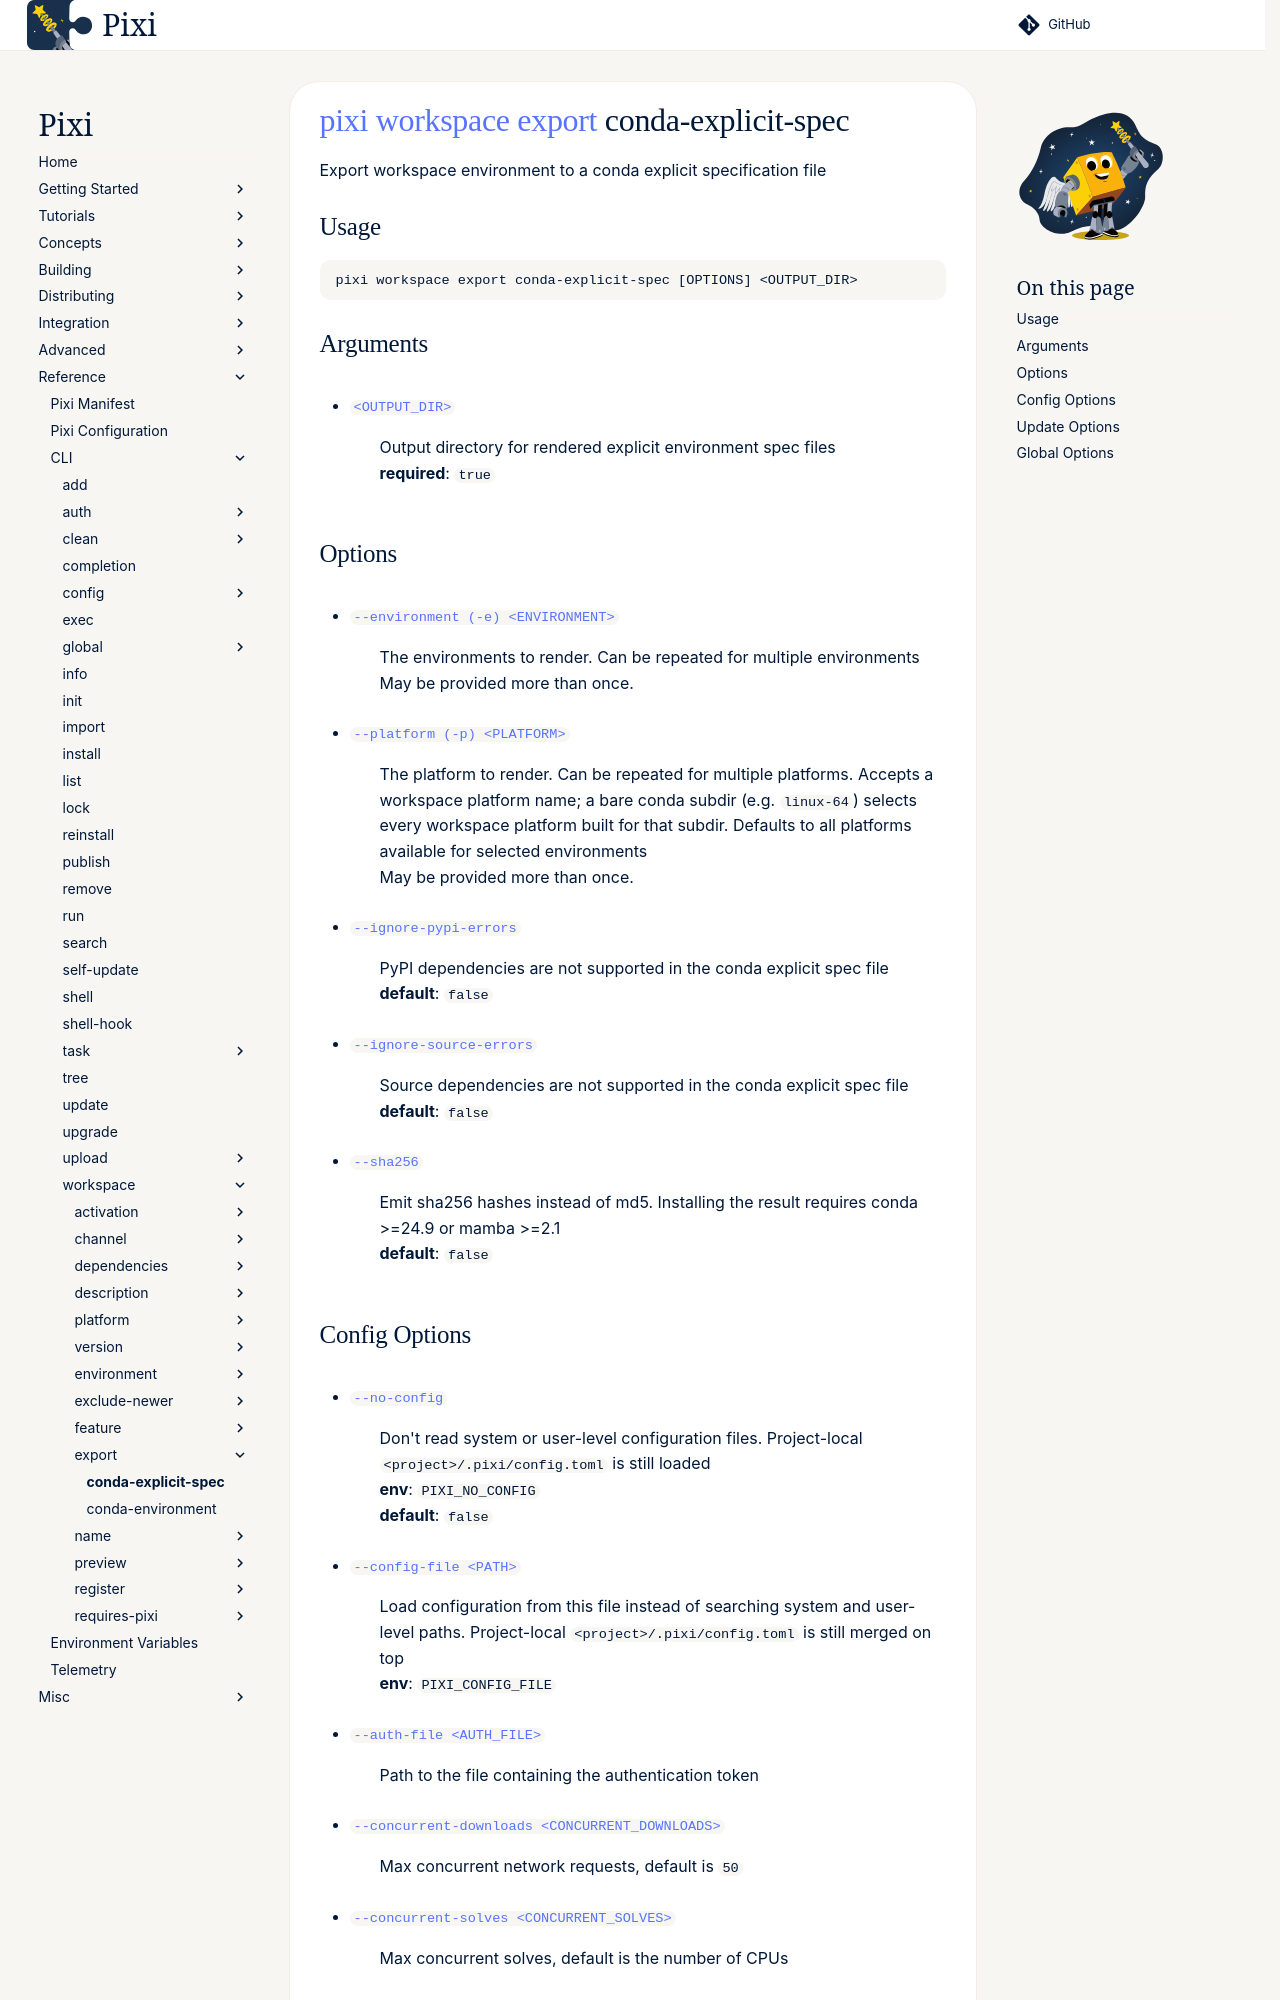

repository: prefix-dev/pixi · page: dev/reference/cli/pixi/workspace/export/conda-explicit-spec/index.html · generator: sphinx

---
title: pixi workspace export conda-explicit-spec
---
<!--- This file is autogenerated. Do not edit manually! -->
# [pixi](../../index.md) [workspace](../index.md) [export](index.md) conda-explicit-spec

Export workspace environment to a conda explicit specification file

--8<-- "docs/reference/cli/pixi/workspace/export/conda-explicit-spec_extender:description"

## Usage
```
pixi workspace export conda-explicit-spec [OPTIONS] <OUTPUT_DIR>
```

## Arguments
- <a id="arg-OUTPUT_DIR" href="#arg-OUTPUT_DIR">`<OUTPUT_DIR>`</a>
:  Output directory for rendered explicit environment spec files
<br>**required**: `true`

## Options
- <a id="arg---environment" href="#arg---environment">`--environment (-e) <ENVIRONMENT>`</a>
:  The environments to render. Can be repeated for multiple environments
<br>May be provided more than once.
- <a id="arg---platform" href="#arg---platform">`--platform (-p) <PLATFORM>`</a>
:  The platform to render. Can be repeated for multiple platforms. Accepts a workspace platform name; a bare conda subdir (e.g. `linux-64`) selects every workspace platform built for that subdir. Defaults to all platforms available for selected environments
<br>May be provided more than once.
- <a id="arg---ignore-pypi-errors" href="#arg---ignore-pypi-errors">`--ignore-pypi-errors`</a>
:  PyPI dependencies are not supported in the conda explicit spec file
<br>**default**: `false`
- <a id="arg---ignore-source-errors" href="#arg---ignore-source-errors">`--ignore-source-errors`</a>
:  Source dependencies are not supported in the conda explicit spec file
<br>**default**: `false`
- <a id="arg---sha256" href="#arg---sha256">`--sha256`</a>
:  Emit sha256 hashes instead of md5. Installing the result requires conda >=24.9 or mamba >=2.1
<br>**default**: `false`
